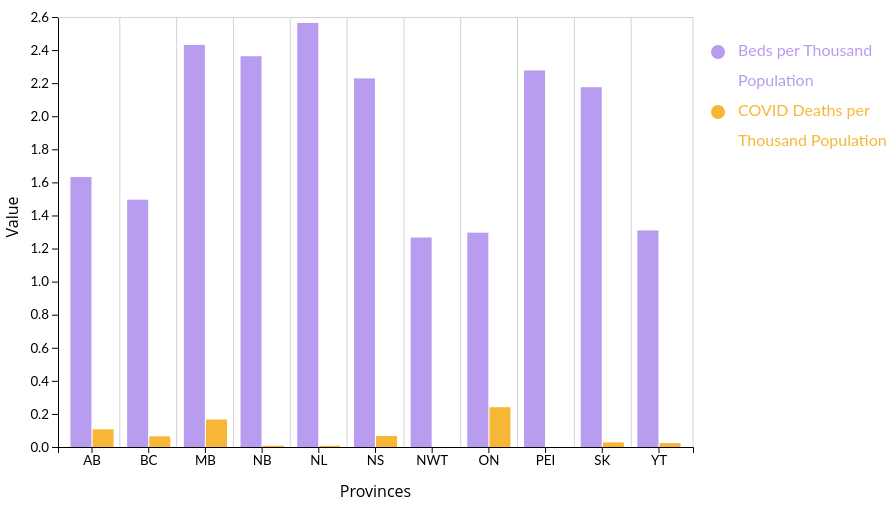
D3 v6 page, settled after 360 driven frames (6 s of simulated time); the page loaded 1 data file(s).


// ── ../colours.js
const colours = ['#260B5B','#734bc4','#b89cef','#f6b737','#8238C4','#BCE4E6','#E16A1A','#078B92','#D657A5','#F4D9B0','#F4D3E7','#6F62CB','#3B5672'];

// ── legend.js
var legend = d3.select(".legendSVG");

// create a list of keys
var keys = ["Beds per Thousand", "Population","COVID Deaths per","Thousand Population"];
//replace this with your keys

var color = d3.scaleOrdinal()
    .domain(keys)
    .range([colours[2],colours[2],colours[3],colours[3]]);

var offset = 50;

var offset1 = i => offset + i*60;
var offset2 = i => offset + i*30;
//Add one dot in the legend for each name.
legend.selectAll("circle")
    .data([keys[0],keys[2]])
    .enter()
    .append("circle")
        .attr("cx", 10)
        .attr("cy", function(d,i){ return offset1(i)}) // 10 is where the first dot appears. 25 is the distance between dots
        .attr("r", 7)
        .style("fill", function(d){ return color(d)})

// Add names
legend.selectAll("legend")
    .data(keys)
    .enter()
    .append("text")
        .attr("x", 30)
        .attr("class", "legend")
        .attr("y", function(d,i){ return offset2(i)})
        .style("fill", function(d){ return color(d)})
        .text(function(d){ return d})
        .attr("text-anchor", "left")
        .style("alignment-baseline", "middle")

// ── vis.js
const svgHeight = 500;
const svgWidth = 700;

const svg = d3.select('.visSVG');

var nameEdgeLeft = 250; // if names are on left axis
var nameEdgeBottom = 70; // if names are on bottom axis
var numberEdge = 50;

var margin = {
    top: 0, // top margin
    right: 15, // right margin
    left: numberEdge,
    bottom: nameEdgeBottom
}

var innerHeight = svgHeight - margin.top - margin.bottom;
var innerWidth = svgWidth - margin.right - margin.left;

// append the svg object to the body of the page
svg
    .attr("width", svgWidth)
    .attr("height", svgHeight)

// import the data -> upload the data spreadsheet to github gist
d3.csv("Thomas_Cwintal.csv").then(
    function(beforeData) {
        convert(beforeData);
    }
);

function convert(beforeData) {
    var data = [];
    var rowNumber = 0;
    beforeData.forEach(function (row) {
        data[rowNumber] = {
            Province: row.province,
            BedsThou: +row.btp,
            DeathsThou: +row.dtp,
        }
        rowNumber = rowNumber+1;
    })
    render(data);
}

const render = function(data) {
    graph = svg.append("g")
        .attr("transform", "translate(" + margin.left + "," + margin.top + 15 + ")");

    var subgroups = ["BedsThou", "DeathsThou"];
    var groups = ["AB", "BC", "MB", "NB", "NL", "NS", "NWT", "ON", "PEI", "SK", "YT"]

    var names = [
        ["AB", "Alberta"],
        ["BC", "British Columbia"],
        ["MB", "Manitoba"],
        ["NB", "New Brunswick"],
        ["NL", "Newfoundland and Labrador"],
        ["NS", "Nova Scotia"],
        ["NWT", "Northwest Territories"],
        ["ON", "Ontario"],
        ["PEI", "Prince Edward Island"],
        ["SK", "Saskatchewan"],
        ["YT", "Yukon Territories"]
    ]
    console.log(names);

    // Y AXIS

    const yAxisLabel = "Value"

    const yScale = d3.scaleLinear()
        .domain([0, 2.6])
        .range([ innerHeight, 0 ]);

    graph.append('g')
        .call(d3.axisLeft(yScale))
        .append('text')
            .text(yAxisLabel)
            .attr('class', 'axis-label')
            .attr('transform', 'rotate(-90)')
            .attr('y', '-40')
            .attr('x', -innerHeight / 2 + 15)


    // X AXIS

    const xAxisLabel = "Provinces";

    const xScale = d3.scaleBand()
        .domain(groups)
        .range([0, innerWidth])
        .padding([0.2])
    graph.append("g")
        .attr("transform", "translate(0," + innerHeight + ")")
        .call(d3.axisBottom(xScale))
        .append('text')
            .text(xAxisLabel)
            .attr('class', 'axis-label')
            .attr('y', 50)
            .attr('x', innerWidth/2);



    // SUBGROUP SCALE

    var xSubgroup = d3.scaleBand()
        .domain(subgroups)
        .range([0, xScale.bandwidth()])
        .padding([0.05]);

    var color = d3.scaleOrdinal()
        .domain(subgroups)
        .range(colours.slice(2));


    // TOOLTIP & HOVER FEATURE

    var tooltip = d3.select(".vis")
        .append("div")
            .style("opacity", 0)
            .attr("class", "tooltip")

    var mouseover = function(d) {
        console.log(d);
        var selectedLocation = "";
        var type = d.target.__data__.key;
        var fullType = "";
        var number = d.target.__data__.value;

        const check = function (d) {
            console.log("hellllo")
            data.forEach(function (location) {
                console.log(location)
                if (type === "BedsThou") {
                    if (number === location.BedsThou) {
                        selectedLocation = location.Province;
                        fullType = "Beds per Thousand Population"
                    }
                } else if (type === "DeathsThou") {
                    if (number === location.DeathsThou) {
                        selectedLocation = location.Province;
                        fullType = "Deaths per Thousand Population"
                    }
                };
            })

            for (var i = 0; i < 11; i++) {
                console.log(names);
                console.log(selectedLocation);
                if (names[i][0] == selectedLocation) {
                    selectedLocation = names[i][1];
                }
            }
        }
        check(d);

        tooltip
            .html("Location: " + selectedLocation +
                "<br>" + "Type: " + fullType +
                "<br>" + "Value: ~" + d3.format(".3")(d.target.__data__.value))
            .style("opacity", 1);
        d3.selectAll('.myRect').style("opacity", 0.4);

        d3.selectAll('.'+d.target.__data__.key).style("opacity", 1);
    }

    var mousemove = function(d) {
        tooltip
            .style("left", (d.pageX+ 10) + "px")
            .style("top", (d.pageY - 100) + "px")
    }

    var mouseleave = function(d) {
        tooltip.style("opacity", 0)

        d3.selectAll('.myRect').style("opacity", 1);
    }


    // LINES

    function lines() {
        lineGroup = graph.append('g')
            .attr('class', 'separateLine')
        var spacing = 5;
        for (var i = 0; i < 11; i++) {
            spacing = spacing + (innerWidth/11 - 10/11)
            if (i == 10) {
                spacing = innerWidth;
            }
            lineGroup.append('line')
                .attr('y1', 0.5)
                .attr('y2', innerHeight)
                .attr('x1', spacing)
                .attr('x2', spacing)
        }
        lineGroup.append('line')
            .attr('y1', 0.5)
            .attr('y2', 0.5)
            .attr('x1', 0)
            .attr('x2', innerWidth+0.5)
    }
    lines();



    // BARS

    graph.append("g")
        .selectAll("g")
        .data(data).enter().append("g")
            .attr("transform", function(d) { return "translate(" + xScale(d.Province) + ",0)"; })
        .selectAll("rect")
            .data(function(d) { return subgroups.map(function(key) { return {key: key, value: d[key]}; }); })
            .enter().append("rect")
                .attr('class', function(d) {return 'myRect '+d.key})
                .attr("x", function(d) { return xSubgroup(d.key); })
                .attr("y", function(d) { return yScale(d.value); })
                .attr("width", xSubgroup.bandwidth())
                .attr("height", function(d) { return innerHeight - yScale(d.value); })
                .attr("fill", function(d) { return color(d.key); })
        .on("mouseover", mouseover)
        .on("mousemove", mousemove)
        .on("mouseleave", mouseleave);



}


### data: Thomas_Cwintal.csv
province, btp, dtp
AB, 1.633, 0.107
BC, 1.495, 0.06451
MB, 2.431, 0.1663
NB, 2.363, 0.007692
NL, 2.564, 0.007648
NS, 2.228, 0.0666
NWT, 1.267, 0
ON, 1.296, 0.2405
PEI, 2.277, 0
SK, 2.176, 0.02799
YT, 1.31, 0.02381